Run: headless pygame with SDL's dummy video driver; simulated clock (each Clock.tick advances the game by its frame time, no real sleeping); random seed 0; keys injected as events and as key.get_pressed() state; no mouse input.
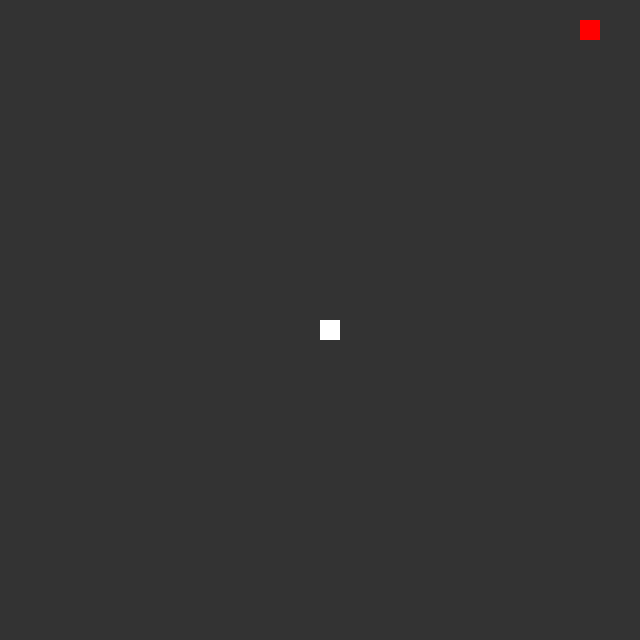
Frame 1 of 4 · flips 1–60 · no input
Frame 2 of 4 · flips 61–180 · tapped SPACE, RETURN · held RIGHT (→), D · screen unchanged from frame 1, image omitted
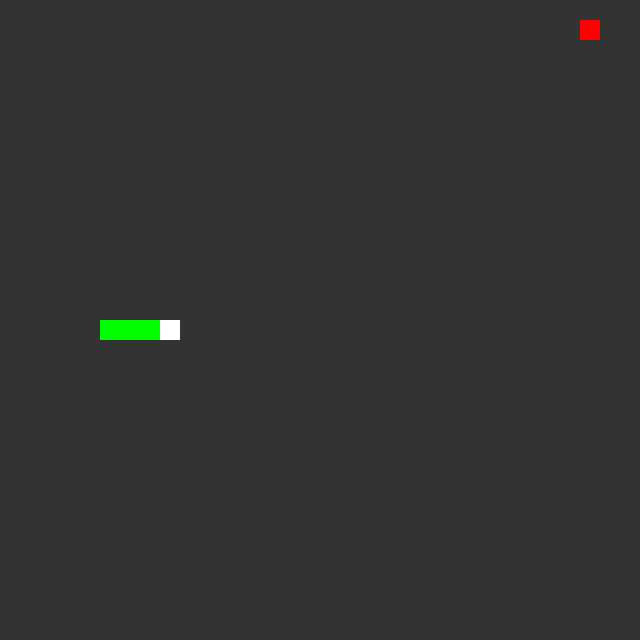
Frame 3 of 4 · flips 181–300 · held DOWN (↓), S
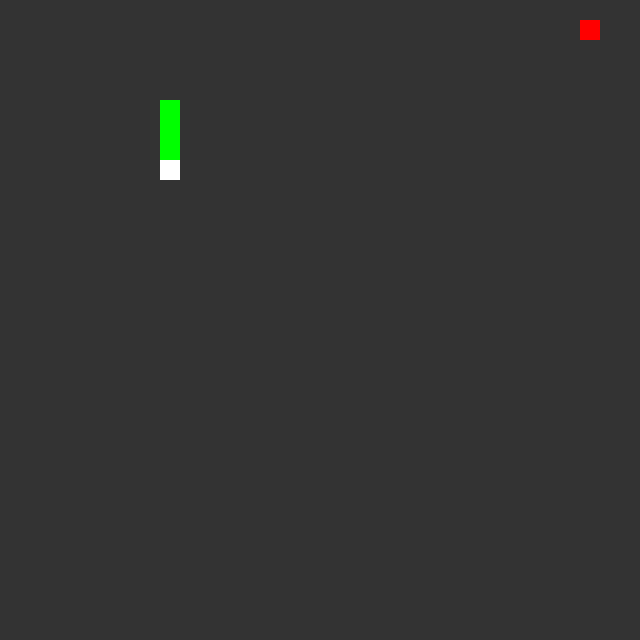
Frame 4 of 4 · flips 301–420 · held LEFT (←), A, UP (↑), W

The pygame program that drew these frames:

import pygame, sys
from pygame.locals import *
from random import randint, seed


# Create a new random function takes n
def rand(n):
    result = randint(0, int(n))
    return result


def get_velocity(key, box):
    # Using a dictionary as a switch statement
    movements = {K_LEFT: (-box, 0), K_UP: (0, -box),
                 K_RIGHT: (box, 0), K_DOWN: (0, box)}
    # Assigns the velocity and returns the velocity
    return movements[key]


def draw(snake, food, DISPLAYSURF, constants, colors):
    box = constants['box']
    # Draws the snake by draw every link in the snake body as a color['snake'] rectangle
    for link in snake[:-1]:
        pygame.draw.rect(DISPLAYSURF, colors['snake'], (link[0], link[1], box, box))
    # Draws the head using a separate color
    pygame.draw.rect(DISPLAYSURF, colors['head'], (snake[-1][0], snake[-1][1], box, box))
    # Draws the food as a rectangle with color['food']
    pygame.draw.rect(DISPLAYSURF, colors['food'], (food[0], food[1], box, box))


def move_snake(snake, DISPLAYSURF, food, constants, colors):
    """moves by removing the 0th position from the list
       and then fills display surface with the background color
       then applies the velocity"""
    vel, head = constants['vel'], snake[-1]
    if death(snake):
        # TODO end game
        pass

    if constants['len'] == len(snake):
        snake.pop(0)
    # Redraws the display surface to hide the previous snake
    DISPLAYSURF.fill(colors['BG'])
    # Takes the position of the head (last index in the list)
    # And adds the velocity to get the new head position
    snake.append((head[0] + vel[0], head[1] + vel[1]))
    out_screen_check(snake, constants)
    draw(snake, food, DISPLAYSURF, constants, colors)


def out_screen_check(snake, constants):
    res, box = constants['res'], constants['box']
    head = list(snake[-1])
    for i in range(len(head)):
        head[i] = head[i] % res[i]

    snake.pop()
    snake.append(tuple(head))
    return snake


def create_food(snake, constants):
    res, box = constants['res'], constants['box']
    food = [rand(res[0]) // box * box, rand(res[0]) // box * box]
    while food in snake:
        food = [rand(res[0]) // box * box, rand(res[0]) // box * box]
    return tuple(food)


def death(snake):
    if snake.count(snake[-1]) == len(snake):
        return False

    if snake[-1] in snake[:-1]:
        return True
    return False


def eat_food(snake, food, DISPLAYSURF, constants, colors):
    head = snake[-1]
    if head == food:
        del food
        constants['len'] += 1
        food = create_food(snake, constants)
        draw(snake, food, DISPLAYSURF, constants, colors)
    return food


def main():
    colors = {"snake": (  0, 255,   0),
              "head" : (255, 255, 255),
              "food" : (255,   0,   0),
              "BG"   : ( 51,  51,  51)}

    constants = {'fps': 15,
                 'res': (640, 640),
                 'box': 20,
                 'len': 4,
                 'vel': (0, 0)}
    seed(10)
    pygame.init()
    FPSCLOCK = pygame.time.Clock()
    DISPLAYSURF = pygame.display.set_mode(constants['res'])
    DISPLAYSURF.fill(colors['BG'])
    pygame.display.set_caption('Snake Game')
    # initialized the snake to be at the middle of the board
    snake = [(16 * constants['box'], 16 * constants['box'])]

    food = create_food(snake, constants)

    draw(snake, food, DISPLAYSURF, constants, colors)

    while True:
        for event in pygame.event.get():
            if event.type == QUIT:
                pygame.quit()
                sys.exit()

            if event.type == KEYUP:
                if event.key in [K_UP, K_DOWN, K_RIGHT, K_LEFT]:
                    # Updates the velocity to the current key press
                    constants['vel'] = get_velocity(event.key, constants['box'])

        food = eat_food(snake, food, DISPLAYSURF, constants, colors)
        # Moves the snake and applies the speed change
        move_snake(snake, DISPLAYSURF, food, constants, colors)
        # updates the display surface and performs one tick of the clock
        pygame.display.update()
        FPSCLOCK.tick(constants['fps'])


if __name__ == '__main__':
    main()
